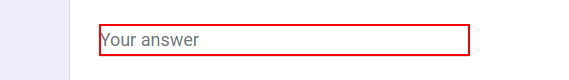
Workflow: Main

Step 1: type "[CurrentRow("Order ID").ToString]" into the text box

Step 2: type "[CurrentRow("Order Date").ToString]" into the text box (no picture)

Step 3: type "[CurrentRow("Profit").ToString]" into the text box (same screen as step 1)

Step 4: type "[CurrentRow("Customer Name").ToString]" into the text box (no picture)

Step 5: type "[CurrentRow("Product Category").ToString]" into the text box (same screen as step 1)

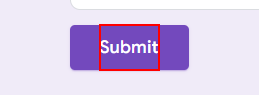
Step 6: click on the element 'Submit'
